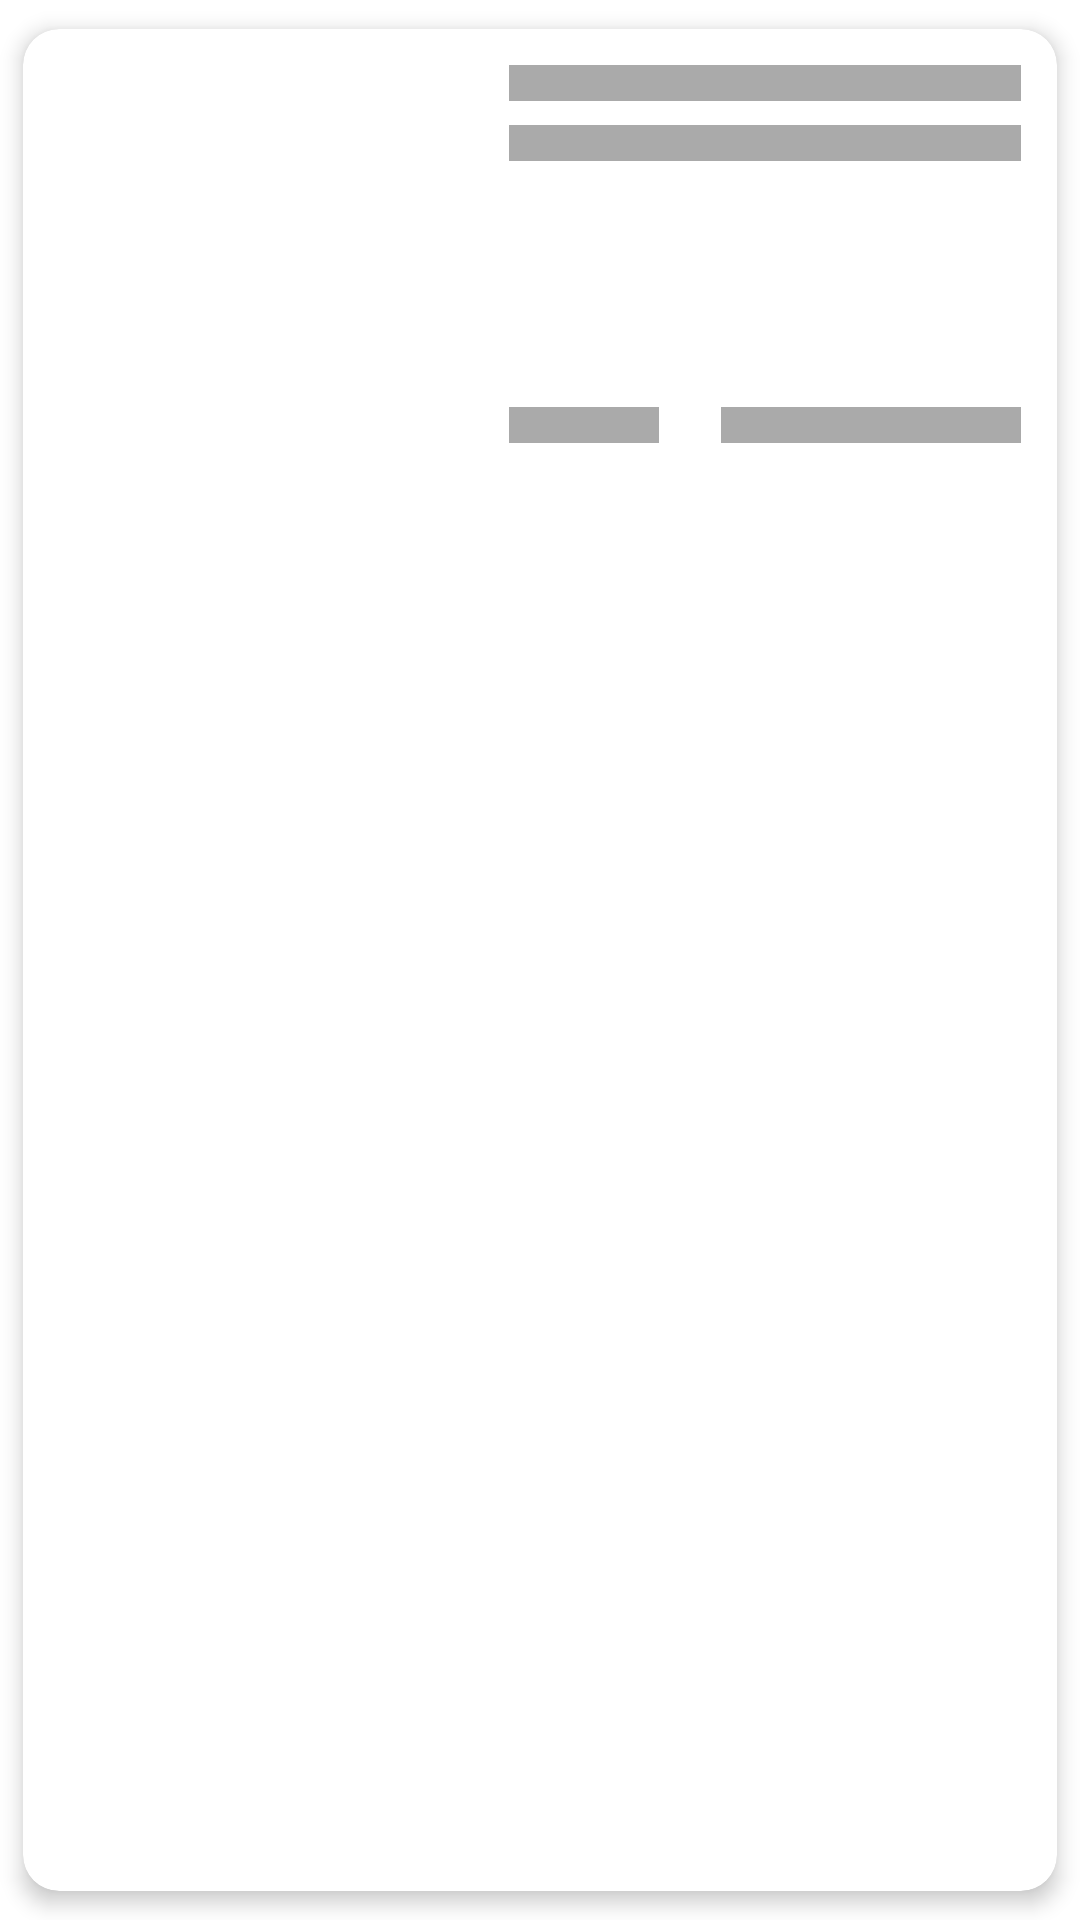

Here is an Android app screen rendered from its layout file. Give the layout XML and the strings, colors and styles it references.
<!-- AndroidManifest.xml: application theme Theme.DataLoader -->
<!-- res/layout/placeholder_item_car.xml -->
<?xml version="1.0" encoding="utf-8"?>
<com.google.android.material.card.MaterialCardView
    android:layout_width="match_parent"
    android:layout_height="wrap_content"
    app:cardCornerRadius="12dp"
    app:cardUseCompatPadding="true"
    app:cardPreventCornerOverlap="true"
    app:cardElevation="4dp"
    android:layoutDirection="locale"
    xmlns:app="http://schemas.android.com/apk/res-auto"
    xmlns:android="http://schemas.android.com/apk/res/android">

    <androidx.constraintlayout.widget.ConstraintLayout
        android:layout_width="match_parent"
        android:layout_height="wrap_content">

        <View
            android:id="@+id/iv_car"
            android:layout_width="150dp"
            android:layout_height="150dp"
            android:scaleType="fitXY"
            android:background="@drawable/background_placeholder"
            app:layout_constraintStart_toStartOf="parent"
            app:layout_constraintTop_toTopOf="parent"
            app:layout_constraintBottom_toBottomOf="parent"
            />

        <androidx.constraintlayout.widget.ConstraintLayout
            android:id="@+id/ln_details"
            android:layout_width="0dp"
            android:layout_height="0dp"
            app:layout_constraintTop_toTopOf="parent"
            app:layout_constraintStart_toEndOf="@id/iv_car"
            app:layout_constraintEnd_toEndOf="parent"
            app:layout_constraintBottom_toBottomOf="parent"
            android:orientation="vertical"
            android:padding="12dp">

            <View
                android:id="@+id/tv_car_name"
                android:layout_width="0dp"
                android:layout_height="12dp"
                android:background="@android:color/darker_gray"
                app:layout_constraintStart_toStartOf="parent"
                app:layout_constraintEnd_toEndOf="parent"
                app:layout_constraintTop_toTopOf="parent"
                />

            <View
                android:id="@+id/tv_car_price"
                android:layout_width="0dp"
                android:layout_height="12dp"
                android:layout_marginTop="8dp"
                android:background="@android:color/darker_gray"
                app:layout_constraintTop_toBottomOf="@id/tv_car_name"
                app:layout_constraintStart_toStartOf="parent"
                app:layout_constraintEnd_toEndOf="parent"/>

            <View
                android:id="@+id/line_sep"
                android:layout_width="match_parent"
                android:layout_height="1dp"
                android:background="@color/purple_500"
                app:layout_constraintBottom_toTopOf="@id/tv_bids"
                android:layout_marginBottom="8dp"
                android:visibility="gone"/>

            <View
                android:id="@+id/tv_bids"
                android:layout_width="50dp"
                android:layout_height="12dp"
                android:background="@android:color/darker_gray"
                android:layout_marginEnd="8dp"
                app:layout_constraintHorizontal_bias="0"
                app:layout_constraintEnd_toStartOf="@id/tv_end_time"
                app:drawableStartCompat="@drawable/ic_bids"
                app:layout_constraintStart_toStartOf="parent"
                app:layout_constraintBottom_toBottomOf="parent"
                />

            <View
                android:id="@+id/tv_end_time"
                android:layout_width="100dp"
                android:layout_height="12dp"
                android:layout_marginStart="12dp"
                android:background="@android:color/darker_gray"
                app:layout_constraintBottom_toBottomOf="parent"
                app:layout_constraintEnd_toEndOf="parent"
                />



        </androidx.constraintlayout.widget.ConstraintLayout>


    </androidx.constraintlayout.widget.ConstraintLayout>


</com.google.android.material.card.MaterialCardView>
<!-- resources referenced by this layout -->
<resources>
  <!-- drawable ic_bids (drawable) -->
  <vector xmlns:android="http://schemas.android.com/apk/res/android" android:height="14dp" android:tint="@android:color/darker_gray" android:viewportHeight="24" android:viewportWidth="24" android:width="14dp">
        
      <path android:fillColor="@android:color/white" android:pathData="M5.2496,8.0688l2.83,-2.8268l14.134,14.15l-2.83,2.8268z"/>
        
      <path android:fillColor="@android:color/white" android:pathData="M9.4857,3.8272l2.828,-2.8288l5.6576,5.656l-2.828,2.8288z"/>
        
      <path android:fillColor="@android:color/white" android:pathData="M0.9989,12.3147l2.8284,-2.8284l5.6568,5.6568l-2.8284,2.8284z"/>
        
      <path android:fillColor="@android:color/white" android:pathData="M1,21h12v2h-12z"/>
      
  </vector>
  <style name="Theme.DataLoader" parent="Theme.MaterialComponents.Light.NoActionBar">
          
          <item name="colorPrimary">@color/purple_500</item>
          <item name="colorPrimaryVariant">@color/purple_700</item>
          <item name="colorOnPrimary">@color/white</item>
          
          <item name="colorSecondary">@color/teal_200</item>
          <item name="colorSecondaryVariant">@color/teal_700</item>
          <item name="colorOnSecondary">@color/black</item>
          
          <item name="android:statusBarColor">?attr/colorPrimaryVariant</item>
          
          <item name="bottomSheetDialogTheme">@style/BottomSheetDialogTheme</item>
          <item name="android:windowActionBarOverlay">true</item>
      </style>
  <style name="BottomSheetDialogTheme" parent="Theme.MaterialComponents.Light.BottomSheetDialog">
          <item name="bottomSheetStyle">@style/BottomSheetStyle</item>
      </style>
  <style name="BottomSheetStyle" parent="Widget.Design.BottomSheet.Modal">
          <item name="android:background">@drawable/background_half_rounded_corner_12dp</item>
      </style>
  <!-- drawable background_half_rounded_corner_12dp (drawable) -->
  <?xml version="1.0" encoding="utf-8"?>
  <shape xmlns:android="http://schemas.android.com/apk/res/android"
      android:shape="rectangle">
  
  
      <solid android:color="@color/white"/>
      <corners android:topRightRadius="12dp"
          android:topLeftRadius="12dp"/>
  
  </shape>
  <!-- not gathered from this repository: default colours our renderer supplied (Android Studio template values) -->
  <color name="purple_500">#FF6200EE</color>
  <color name="purple_700">#FF3700B3</color>
  <color name="teal_200">#FF03DAC5</color>
  <color name="teal_700">#FF018786</color>
  <color name="black">#FF000000</color>
  <color name="white">#FFFFFFFF</color>
</resources>
